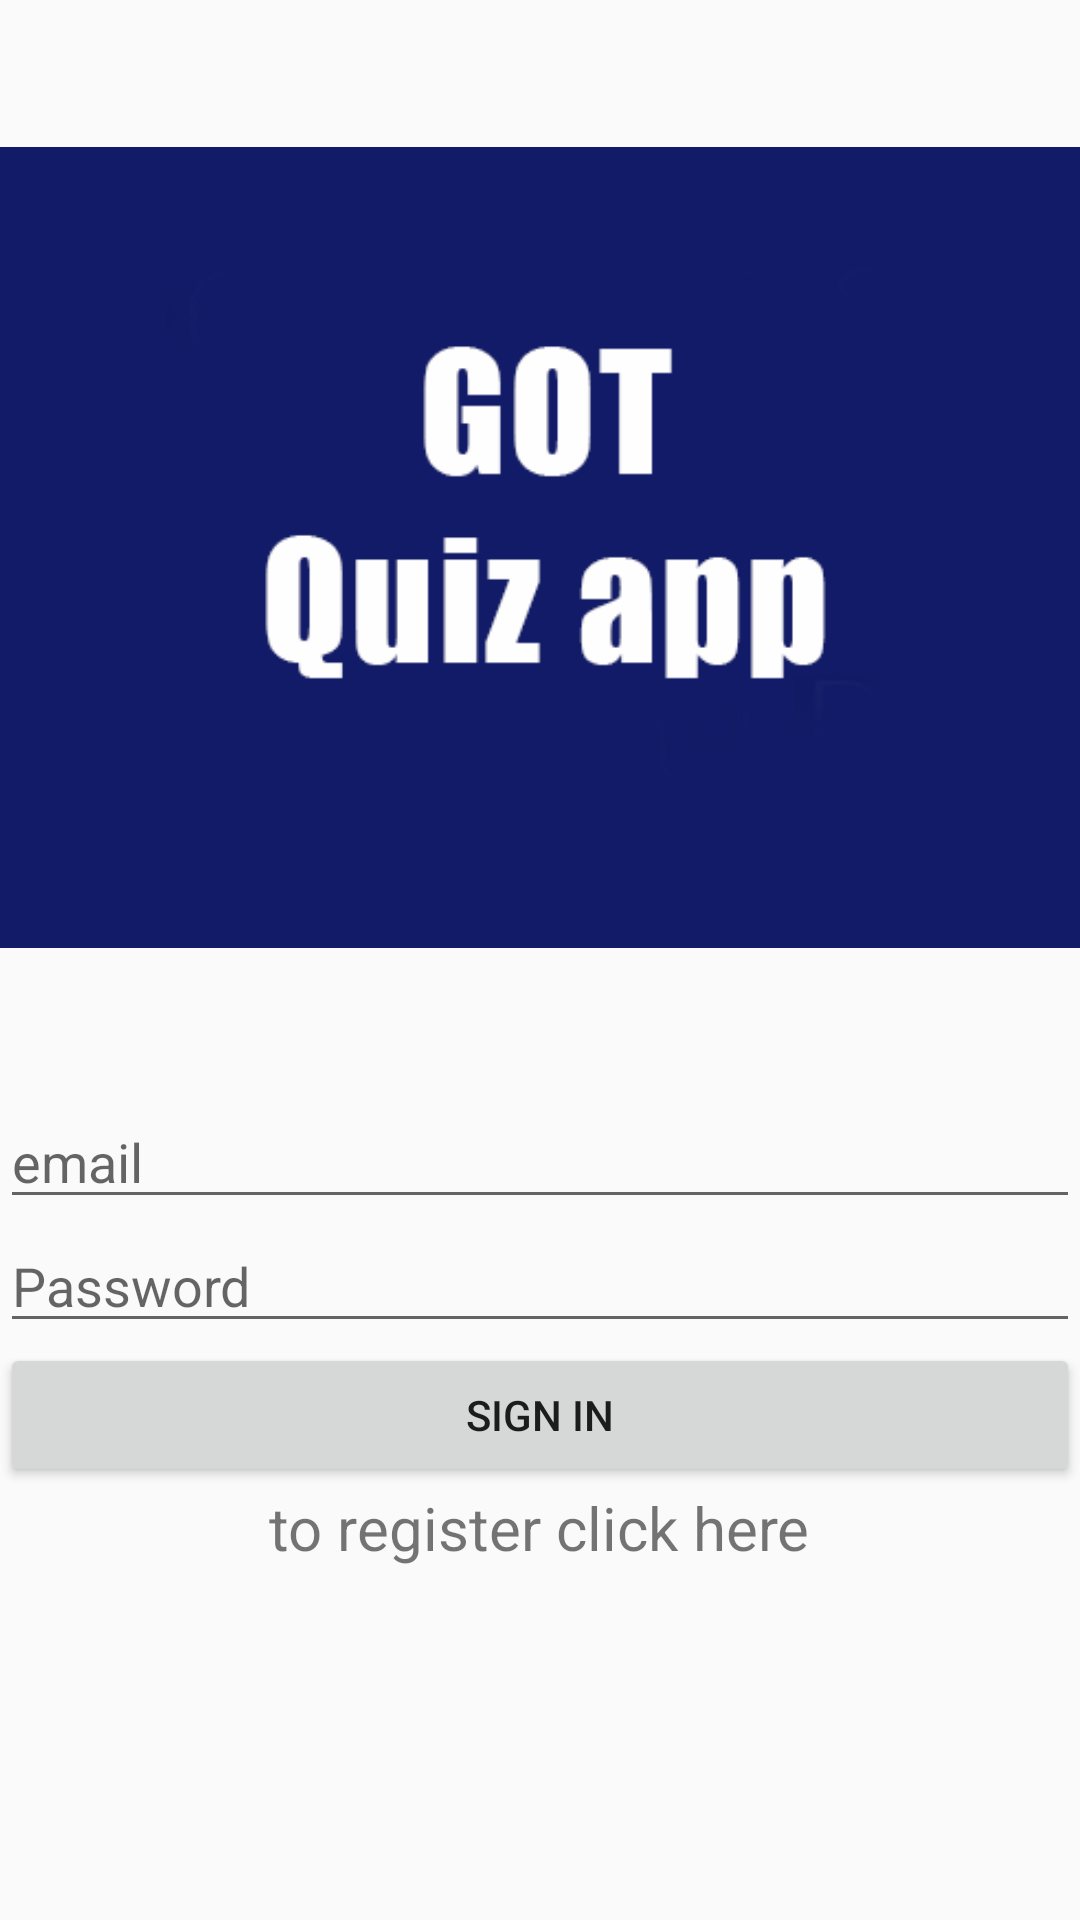

Layout XML and referenced resources for this Android screen:
<!-- AndroidManifest.xml: application theme Theme.IliassJaghnane -->
<!-- res/layout/activity_main.xml -->
<?xml version="1.0" encoding="utf-8"?>
<LinearLayout xmlns:android="http://schemas.android.com/apk/res/android"
    xmlns:app="http://schemas.android.com/apk/res-auto"
    xmlns:tools="http://schemas.android.com/tools"
    android:layout_width="match_parent"
    android:layout_height="match_parent"
    tools:context=".MainActivity"
    android:orientation="vertical"
    android:layout_margin="25dp"
    >

    <ImageView
        android:layout_width="wrap_content"
        android:layout_height="wrap_content"
        android:src="@drawable/logo"/>
    <EditText
        android:layout_width="match_parent"
        android:layout_height="wrap_content"
        android:id="@+id/etMail"
        android:hint="email"
        android:drawableLeft="@drawable/baseline_mail_24"/>
    <EditText
        android:layout_width="match_parent"
        android:layout_height="wrap_content"
        android:id="@+id/etPassword"
        android:hint="Password"
        android:inputType="textPassword"
        android:drawableLeft="@drawable/baseline_lock_24"/>
    <Button
        android:layout_width="match_parent"
        android:layout_height="wrap_content"
        android:text="Sign in"
        android:id="@+id/bLogin"/>
    <TextView
        android:layout_width="wrap_content"
        android:layout_height="wrap_content"
        android:text="to register click here"
        android:id="@+id/tvRegister"
        android:layout_gravity="center"
        android:textSize="20dp"/>

</LinearLayout>
<!-- resources referenced by this layout -->
<resources>
  <!-- drawable logo: png bitmap (drawable, 8132 bytes) -->
  <style name="Theme.IliassJaghnane" parent="Theme.AppCompat.Light.NoActionBar">
          
          <item name="colorPrimary">@color/purple_500</item>
          <item name="colorPrimaryDark">@color/purple_700</item>
          <item name="colorAccent">@color/teal_200</item>
          
      </style>
  <!-- not gathered from this repository: default colours our renderer supplied (Android Studio template values) -->
  <color name="purple_500">#FF6200EE</color>
  <color name="purple_700">#FF3700B3</color>
  <color name="teal_200">#FF03DAC5</color>
</resources>
